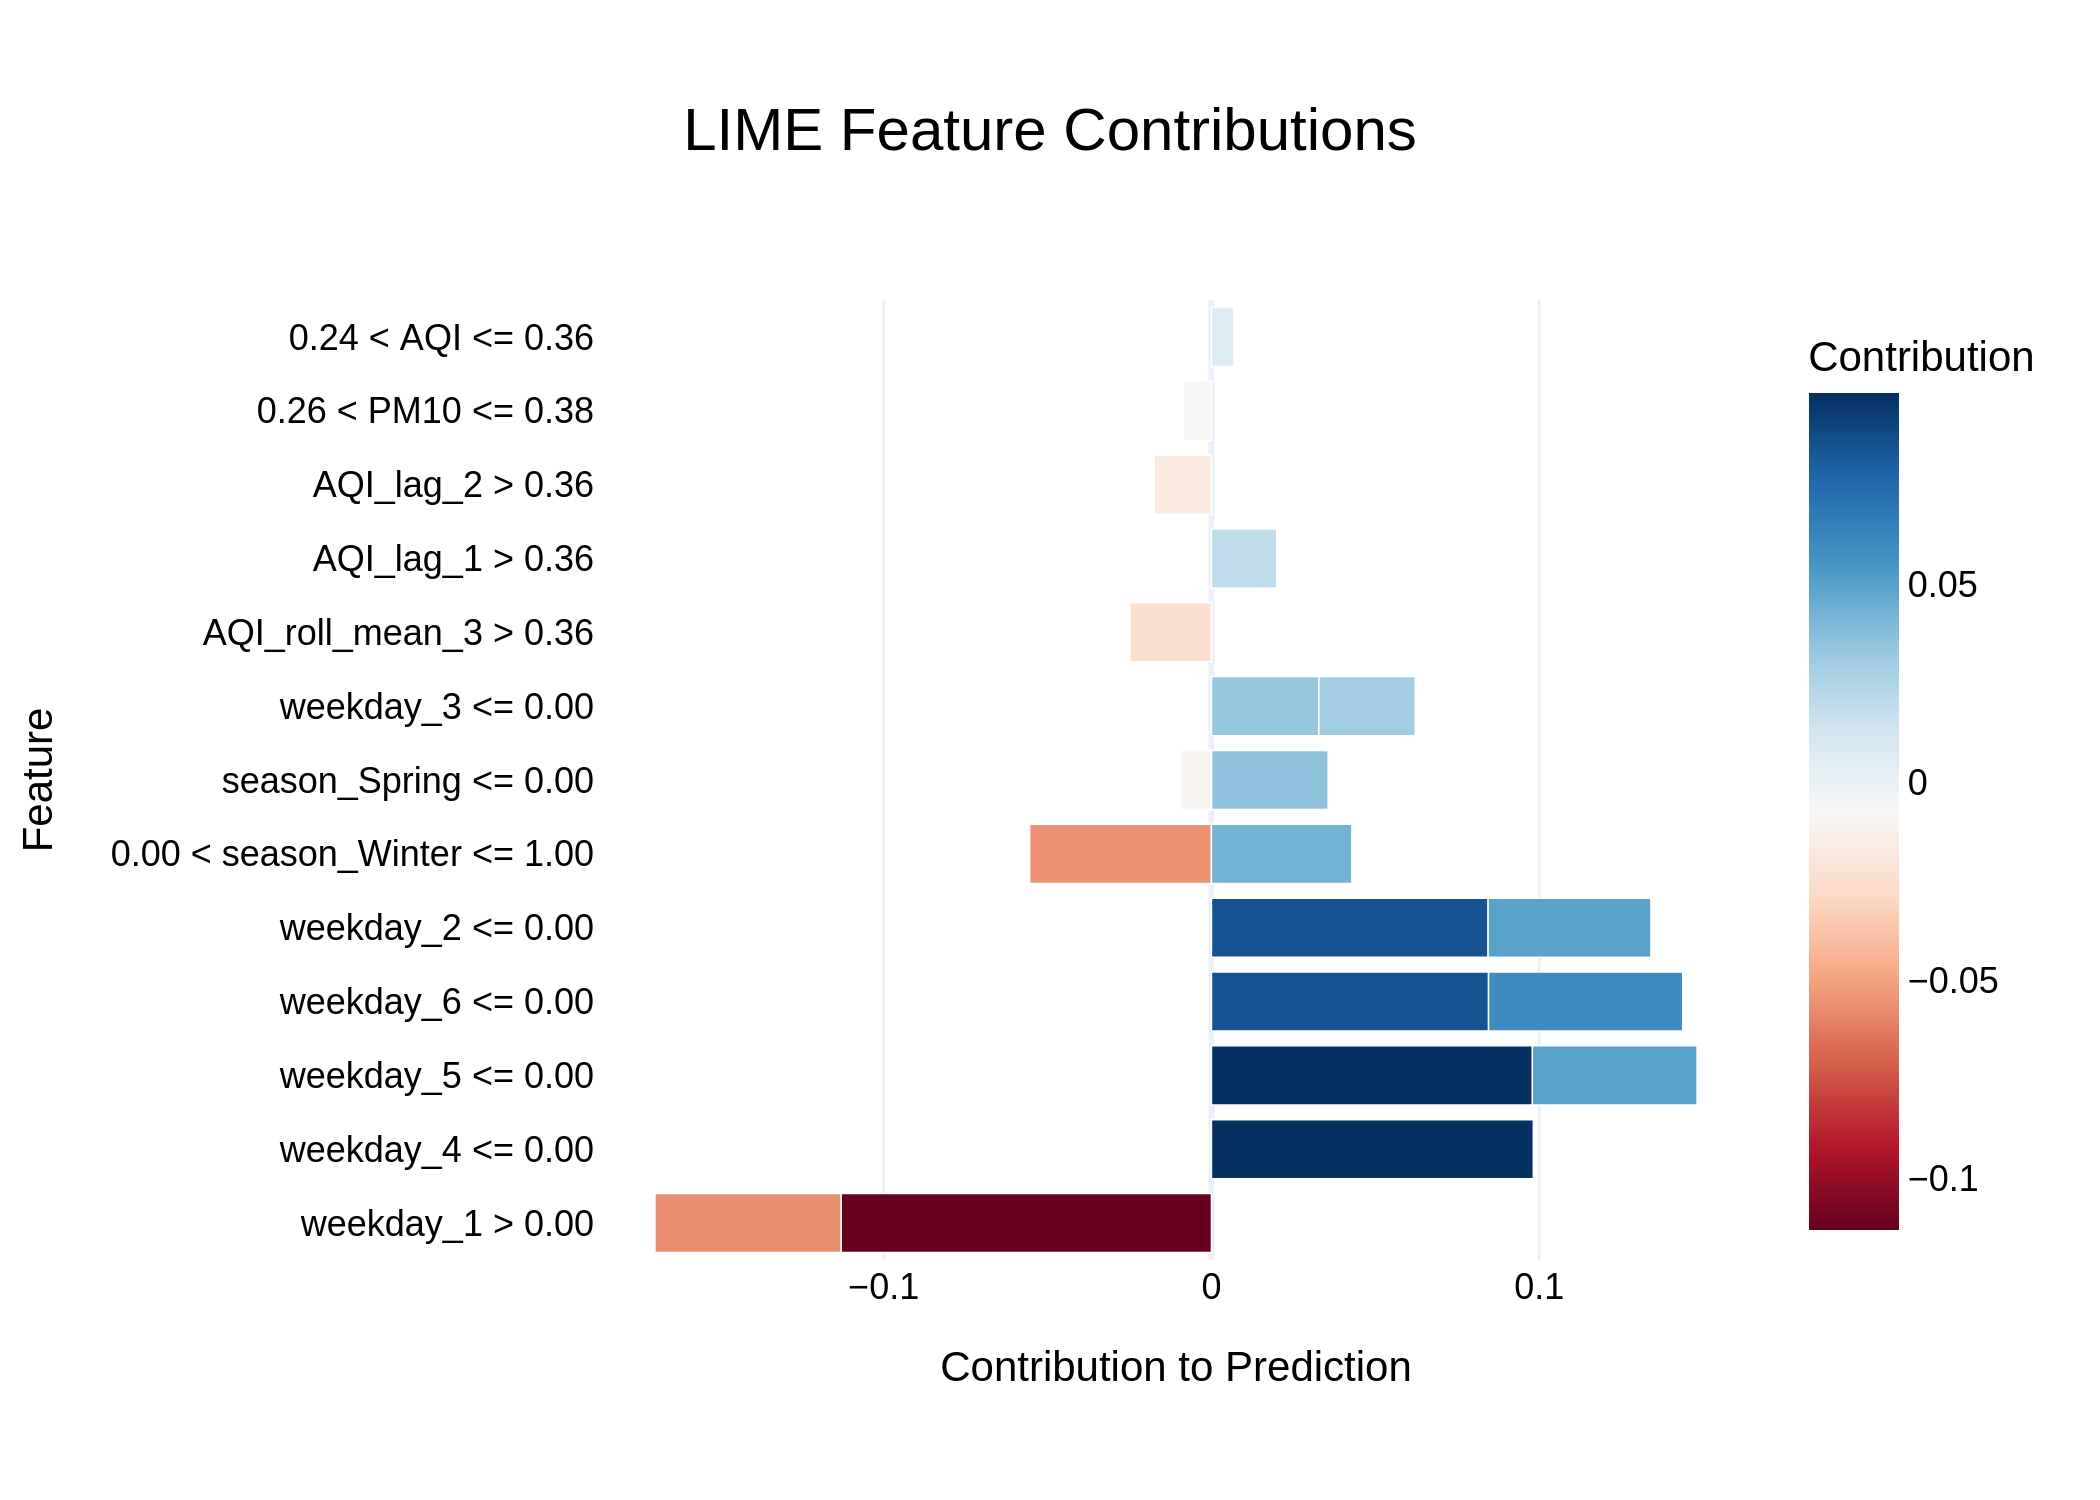

Source data for this figure (header and first rows):
Feature, Contribution
weekday_1 > 0.00, -0.113
weekday_4 <= 0.00, 0.09822
weekday_5 <= 0.00, 0.09792
weekday_6 <= 0.00, 0.08455
weekday_2 <= 0.00, 0.0844
weekday_6 <= 0.00, 0.05925
weekday_1 > 0.00, -0.05678
0.00 < season_Winter <= 1.00, -0.05546
weekday_5 <= 0.00, 0.05025
weekday_2 <= 0.00, 0.04969
0.00 < season_Winter <= 1.00, 0.04286
season_Spring <= 0.00, 0.03559
weekday_3 <= 0.00, 0.03277
weekday_3 <= 0.00, 0.02944
AQI_roll_mean_3 > 0.36, -0.02484
AQI_lag_1 > 0.36, 0.01989
AQI_lag_2 > 0.36, -0.01743
season_Spring <= 0.00, -0.009415
0.26 < PM10 <= 0.38, -0.008514
0.24 < AQI <= 0.36, 0.00688
